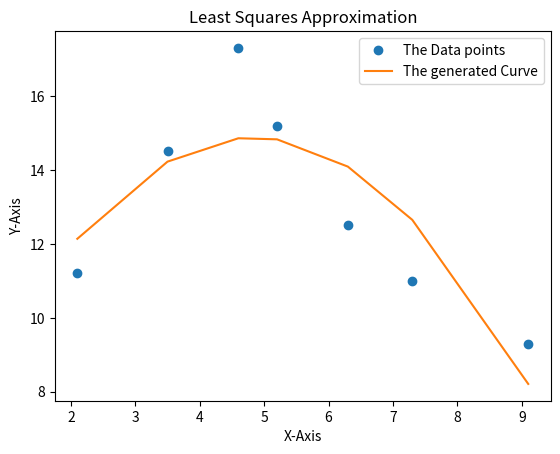

Write the Python code that produced this figure.
#Least Square's Approximation
# [redacted]
#23 April 2018
import matplotlib.pyplot as plt
import numpy as np

x=[2.1,3.5,4.6,5.2,6.3,7.3,9.1]
y=[11.2,14.5,17.3,15.2,12.5,11.0,9.3]

x2=[]
x3=[]
x4=[]
xiyi=[]
xiyi2=[]
print("{:^20}{:^15s}{:^15s}{:^15s}{:^15s}{:^15s}{:^15s}{:^15s}".\
format("i","x","y","xi^2","xi^3","xi^4","xiyi","xi^2yi"))
for i in range(0,len(x)):
	xt=x[i]**2
	x2.append(xt)
	xt=x[i]**3
	x3.append(xt)
	xt=x[i]**4
	x4.append(xt)
	xt=x[i]*y[i]
	xiyi.append(xt)
for i in range(0,len(x)):
	xt=x2[i]*y[i]
	xiyi2.append(xt)	

for i in range(0,len(x)):
	print("{:^20d}{:^15.5f}{:^15.5f}{:^15.5f}{:^15.5f}{:^15.5f}{:^15.5f}\
{:^15.5f}".format(i,x[i],y[i],x2[i],x3[i],x4[i],xiyi[i],xiyi2[i]))
print("{:<20s}{:^15.5f}{:^15.5f}{:^15.5f}{:^15.5f}{:^15.5f}{:^15.5f}\
{:^15.5f}".format("Total",sum(x),sum(y),sum(x2),sum(x3),sum(x4)\
,sum(xiyi),sum(xiyi2)))
k1=[sum(x4),sum(x3),sum(x2),sum(xiyi2)]
k2=[sum(x3),sum(x2),sum(x),sum(xiyi)]
k3=[sum(x2),sum(x),len(x),sum(y)]

print("the matrix of the series of equations is thus")
for i in k1:
	print("{:10.5f}".format(i),end=" ")
print("\n")

for i in k2:
	print("{:10.5f}".format(i),end=" ")
print("\n")
for i in k3:
	print("{:10.5f}".format(i),end=" ")
print("\n")
def gauss_j(x,y,z):
	nr1=[1,1,1,1]
	nr2=[1,1,1,1]
	nr3=[1,1,1,1]
	nr4=[1,1,1,1]
	r1=[1,1,1,1]
	r2=[1,1,1,1]
	r3=[1,1,1,1]
	for i in range(0,len(x)):
		
		hit=x[0]
		nr2y=y[i]*hit-(x[i]*y[i-i])
		nr2[i]=nr2y
		
		nr3y=z[i]*hit-(x[i]*z[i-i])
		nr3[i]=nr3y
	y=nr2
	
	
	
	for i in range(0,len(x)):
		hit=y[1]
		nr1y=x[i]*hit-(x[i-i+1]*y[i])
		nr1[i]=nr1y
		
		
		
		nr4y=nr3[i]*hit-(nr2[i]*nr3[1])
		z[i]=nr4y
	
	for i in range(0,len(x)):
		hit=z[2]
		nr1y=nr1[i]*hit-(nr1[2]*z[i])
		r1[i]=nr1y
		
		nr2y=nr2[i]*hit-(nr2[2]*z[i])
		r2[i]=nr2y
	
	for i in range(0,len(x)):
		nr1y=r1[i]/r1[0]
		nr1[i]=nr1y
		nr2y=r2[i]/r2[1]
		nr2[i]=nr2y
		nr3y=z[i]/z[2]
		nr3[i]=nr3y
	
		
	
	
	return nr1,nr2,nr3 #returns 3 lists of the reduced echeleon matrix

a=gauss_j(k1,k2,k3)[0][3]
b=gauss_j(k1,k2,k3)[1][3]
c=gauss_j(k1,k2,k3)[2][3]
print("Applying Gauss Jordan Elimination....")
for i in gauss_j(k1,k2,k3)[0]:
	print("{:10.5f}".format(i),end=" ")
print("\n")
for i in gauss_j(k1,k2,k3)[1]:
	print("{:10.5f}".format(i),end=" ")
print("\n")
for i in gauss_j(k1,k2,k3)[2]:
	print("{:10.5f}".format(i),end=" ")
print("\n")

print("thus a={} b={} c={}".format(a,b,c))
def parabola(xi,x,y,z):
	para1=np.arange(0.0,len(xi),1)
	for i in range(0,len(xi)):
		para1[i]=float((x*(xi[i]**2)) +( y*xi[i]) + z)
	return para1


plt.plot(x,y,'o',label="The Data points")
plt.plot(x,parabola(x,a,b,c),'-', label="The generated Curve")
plt.legend(loc="upper right")
plt.title("Least Squares Approximation")
plt.xlabel("X-Axis")
plt.ylabel("Y-Axis")
plt.grid
plt.show()
